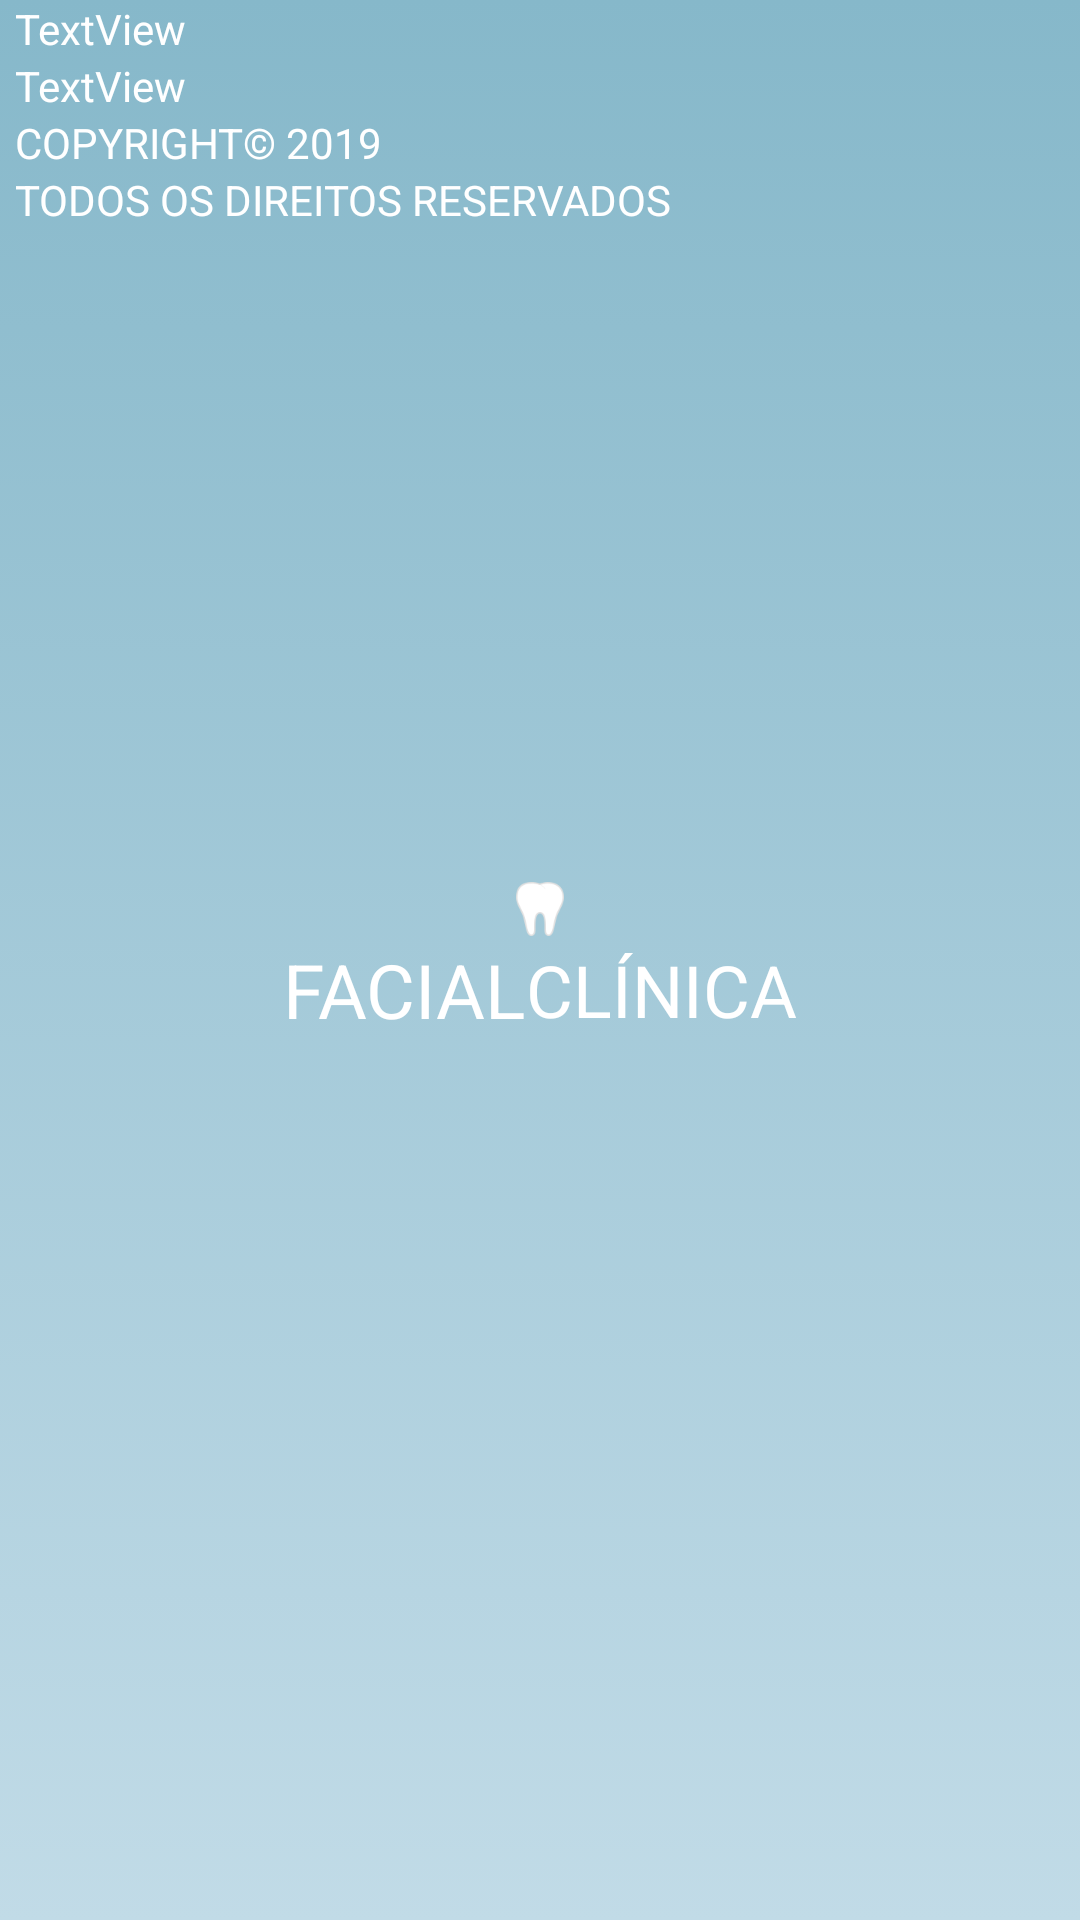

Android layout source for this screen:
<!-- AndroidManifest.xml: application theme AppTheme -->
<!-- res/layout/activity_sobre.xml -->
<?xml version="1.0" encoding="utf-8"?>
<FrameLayout xmlns:android="http://schemas.android.com/apk/res/android"
    android:layout_width="match_parent"
    android:layout_height="match_parent"
    android:background="@drawable/gradiente_background_clinica">

    <LinearLayout
        android:layout_width="wrap_content"
        android:layout_height="wrap_content"
        android:layout_marginLeft="5sp"
        android:orientation="vertical">

        <TextView
            android:id="@+id/lblNomeApp"
            android:layout_width="match_parent"
            android:layout_height="wrap_content"
            android:text="TextView"
            android:textColor="#FFF" />

        <TextView
            android:id="@+id/lblVersaoApp"
            android:layout_width="match_parent"
            android:layout_height="wrap_content"
            android:text="TextView"
            android:textColor="#FFF" />

        <TextView
            android:id="@+id/textView3"
            android:layout_width="match_parent"
            android:layout_height="wrap_content"
            android:text="@string/copyright"
            android:textColor="#FFF" />

        <TextView
            android:id="@+id/textView4"
            android:layout_width="wrap_content"
            android:layout_height="wrap_content"
            android:text="@string/direitos"
            android:textColor="#FFF" />

    </LinearLayout>

    <LinearLayout
        android:layout_width="wrap_content"
        android:layout_height="wrap_content"
        android:layout_gravity="center"
        android:orientation="vertical">

        <ImageView
            android:id="@+id/imgLogo"
            android:layout_width="wrap_content"
            android:layout_height="wrap_content"
            android:layout_centerInParent="true"
            android:layout_gravity="center"
            android:src="@mipmap/dente"/>

        <LinearLayout
            android:layout_width="wrap_content"
            android:layout_height="wrap_content"
            android:layout_gravity="center"
            android:orientation="horizontal">

            <TextView
                android:id="@+id/textoClinica1"
                android:layout_width="wrap_content"
                android:layout_height="wrap_content"
                android:layout_gravity="center"
                android:text="FACIAL"
                android:textColor="#FFF"
                android:textSize="25sp" />

            <TextView
                android:id="@+id/textoClinica2"
                android:layout_width="wrap_content"
                android:layout_height="wrap_content"
                android:layout_gravity="center"
                android:text="CLÍNICA"
                android:textColor="#FFF"
                android:textSize="24sp" />


        </LinearLayout>


    </LinearLayout>

</FrameLayout>
<!-- resources referenced by this layout -->
<resources>
  <!-- drawable gradiente_background_clinica (drawable) -->
  <?xml version="1.0" encoding="utf-8"?>
  <selector xmlns:android="http://schemas.android.com/apk/res/android">
      <item>
          <shape>
              <gradient android:angle="90" android:endColor="#86B8CA"  android:startColor="#C1DBE7" android:type="linear" />
          </shape>
      </item>
  </selector>
  <!-- mipmap dente: png bitmap (mipmap-xxxhdpi, 2607 bytes) -->
  <string name="copyright">COPYRIGHT© 2019</string>
  <string name="direitos">TODOS OS DIREITOS RESERVADOS</string>
  <style name="AppTheme" parent="Theme.AppCompat.Light.DarkActionBar">
          
          <item name="colorPrimary">@color/colorPrimary</item>
          <item name="colorPrimaryDark">@color/colorPrimaryDark</item>
          <item name="colorAccent">@color/colorAccent</item>
  
          
          
      </style>
  <!-- not gathered from this repository: default colours our renderer supplied (Android Studio template values) -->
  <color name="colorPrimary">#FF6200EE</color>
  <color name="colorPrimaryDark">#FF3700B3</color>
  <color name="colorAccent">#FF03DAC5</color>
</resources>
